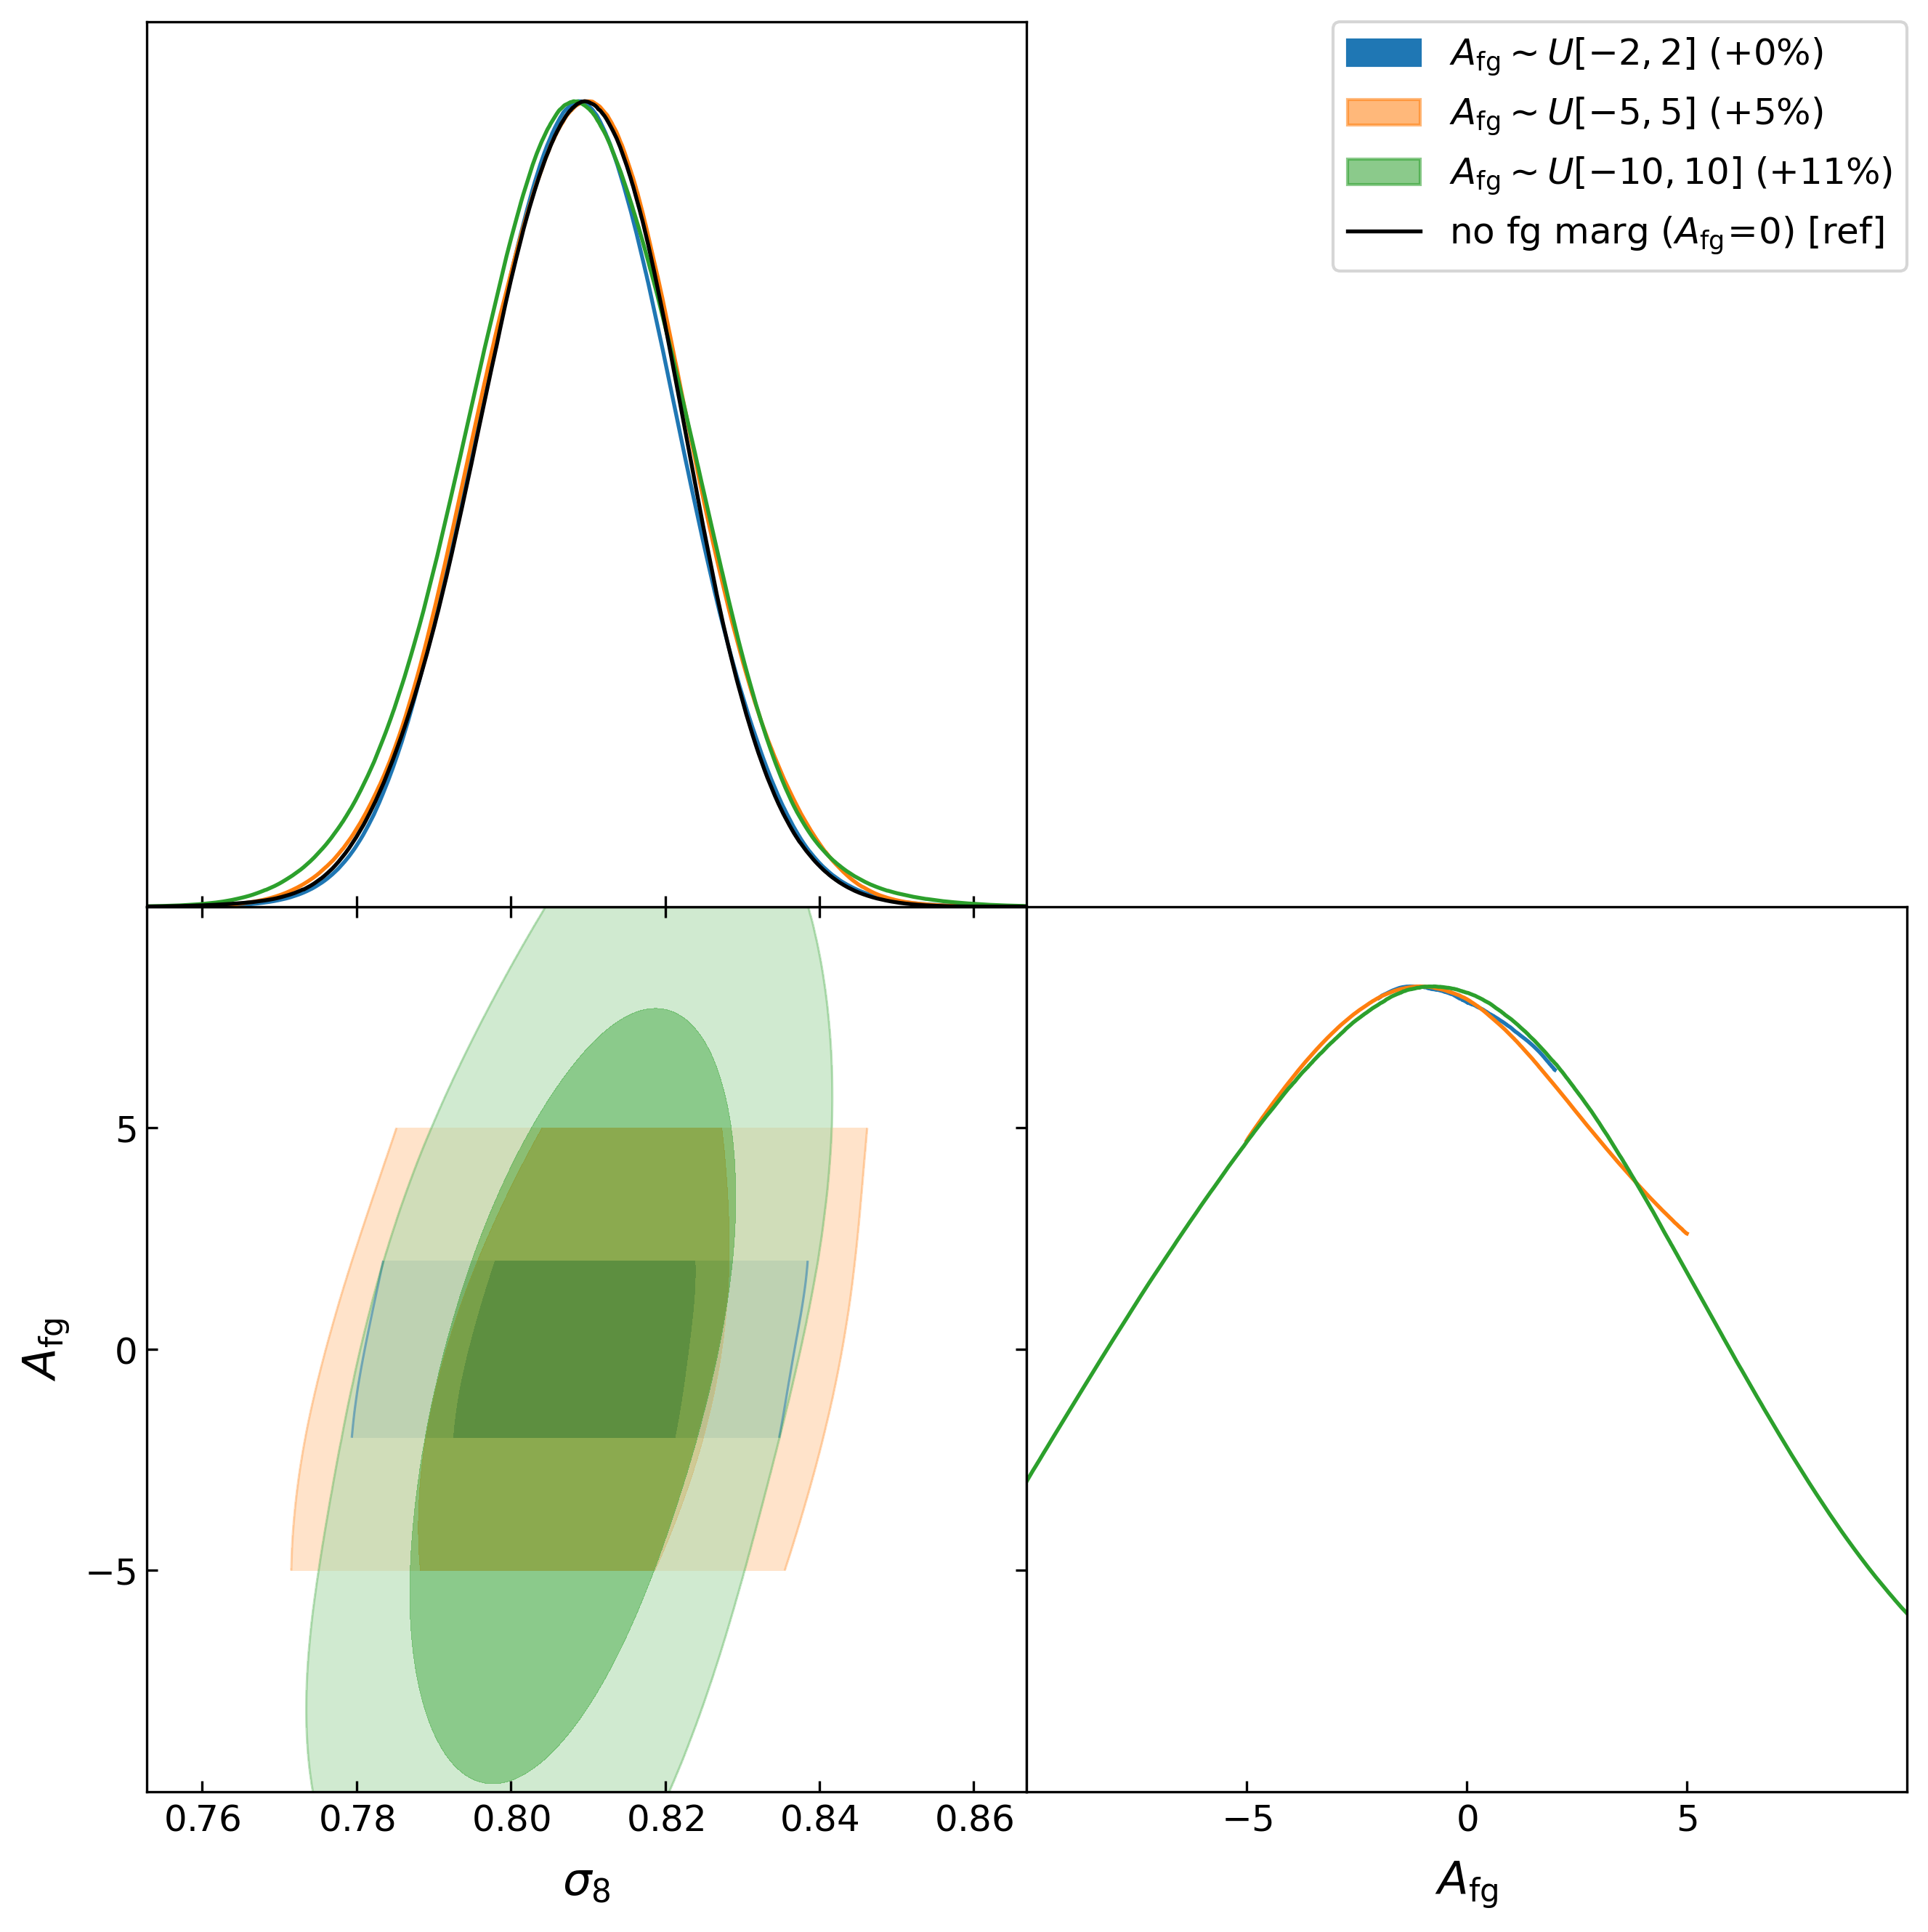

Reproduce this figure in Python.
"""sigma8 vs A_fg triangle for the lensing + DESI DR2 BAO chains, across widened
A_fg priors. BAO breaks the sigma8-Omega_m degeneracy so sigma8 (not just
S8_lens) is well constrained. Degradation in sigma(sigma8) relative to the
no-fg-marg control is shown in the legend."""
import getdist.plots as gplt
from getdist import loadMCSamples
import matplotlib
matplotlib.use('Agg')

base = '/scratch/jiaqu/chains/fg_marg_test/'
# (root, legend label, contour color). Control has no A_fg (fg_marg=False).
# An A_fg run is listed first so getdist builds the param array from it; the
# control is skipped in the A_fg panels but shown in sigma8.
runs = [
    ('afg_extended_bao',     r'$A_{\rm fg}\sim U[-2,2]$',        '#1f77b4'),
    ('afg_extended_u5_bao',  r'$A_{\rm fg}\sim U[-5,5]$',         '#ff7f0e'),
    ('afg_extended_u10_bao', r'$A_{\rm fg}\sim U[-10,10]$',       '#2ca02c'),
    ('control_extended_bao', r'no fg marg ($A_{\rm fg}\!=\!0$)', '#000000'),
]
samples, errs = [], []
for root, lab, _ in runs:
    s = loadMCSamples(base + root, settings={'ignore_rows': 0.3})
    s.paramNames.parWithName('sigma8').label = r'\sigma_8'
    afg = s.paramNames.parWithName('A_fg')
    if afg is not None:
        afg.label = r'A_{\rm fg}'
    samples.append(s)
    errs.append(s.getMargeStats().parWithName('sigma8').err)

# Degradation in sigma(sigma8) relative to the no-fg-marg control (last entry).
sig_ref = errs[-1]
legend_labels = []
for (root, lab, _), err in zip(runs, errs):
    if root == 'control_extended_bao':
        legend_labels.append(lab + ' [ref]')
    else:
        pct = int(round(100*(err/sig_ref - 1)))  # int(round) collapses -0
        legend_labels.append(lab + f' (${pct:+d}\\%$)')
    print(f'{lab:34s}  sigma(sigma8) = {err:.4f}  {legend_labels[-1]}')

g = gplt.get_subplot_plotter(width_inch=9)
g.settings.legend_fontsize = 12
g.settings.axes_fontsize = 12
g.settings.axes_labelsize = 15
g.settings.alpha_filled_add = 0.55
g.triangle_plot(
    samples, ['sigma8', 'A_fg'],
    filled=True,
    legend_labels=legend_labels,
    legend_loc='upper right',
    contour_colors=[c for _, _, c in runs],
    param_limits={'A_fg': (-10, 10)},
)
out = '/home/jiaqu/dr6plus_lenslike/notebooks/fg_marg_sigma8_Afg_triangle_bao'
g.export(out + '.png', dpi=300)
g.export(out + '.pdf')
print('wrote', out + '.png and .pdf')
